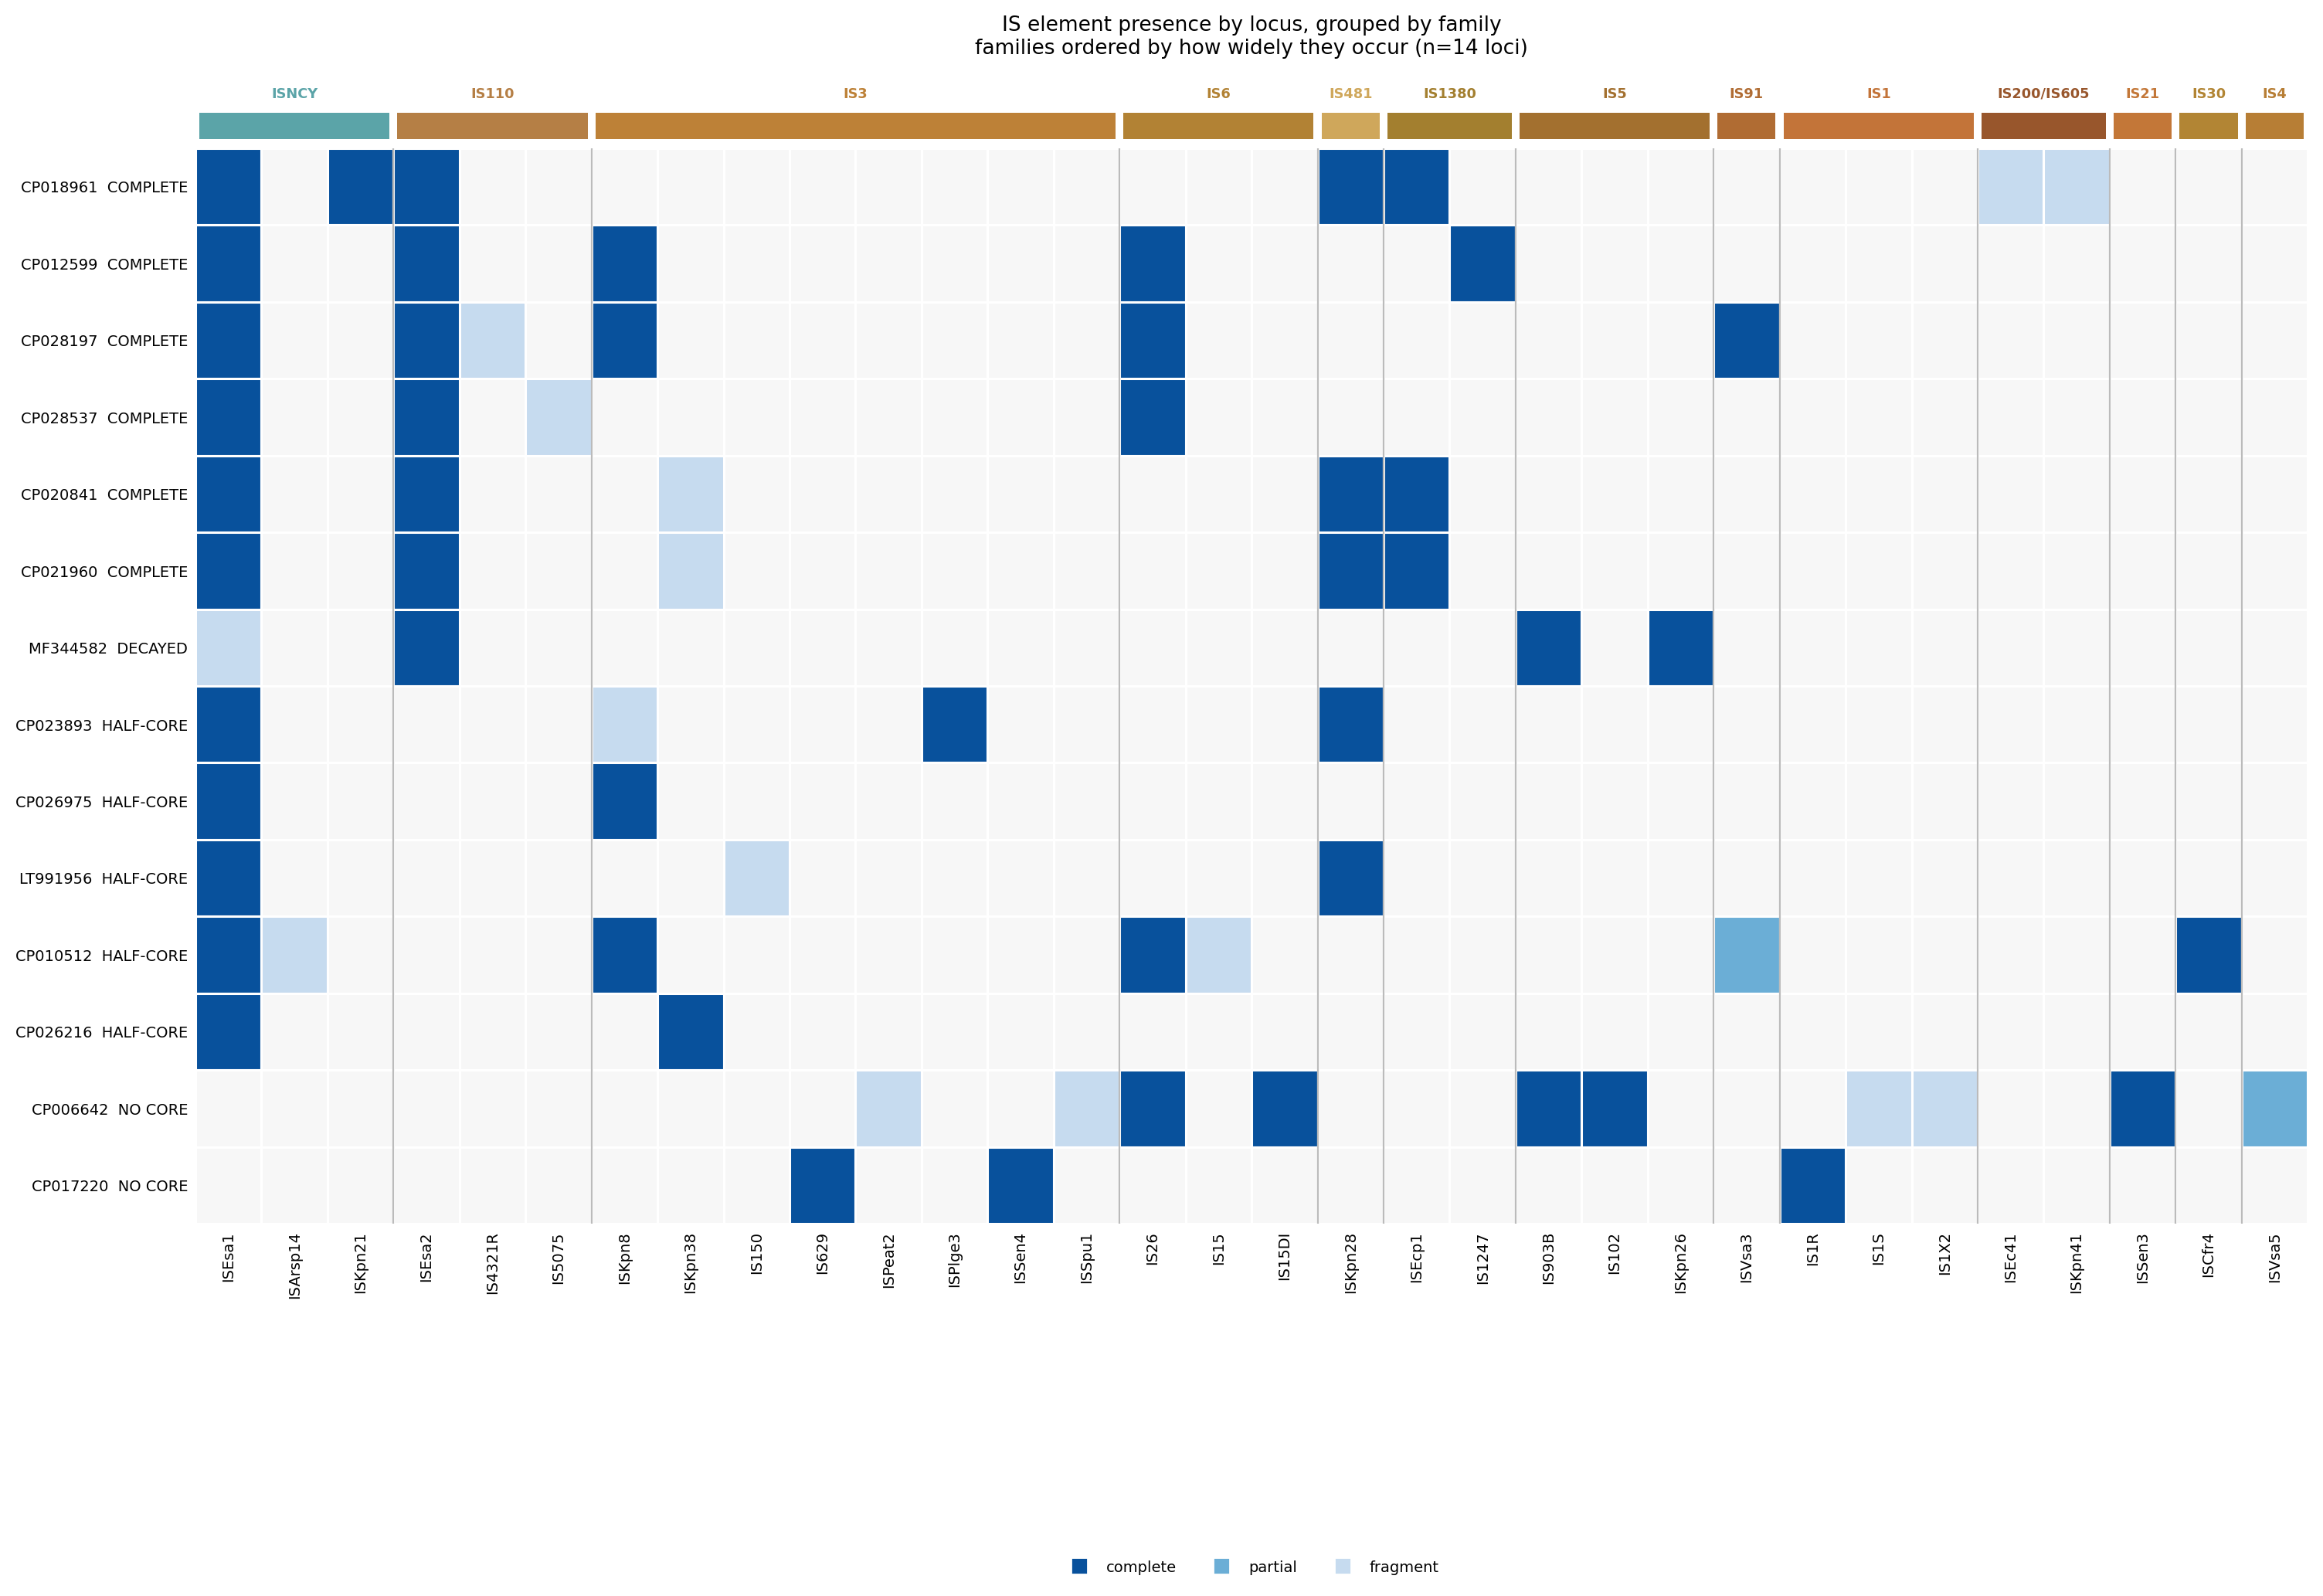

Data behind this chart, as committed beside it:
locus_id	vehicle_class	ISEsa1	ISArsp14	ISKpn21	ISEsa2	IS4321R	IS5075	ISKpn8	ISKpn38	IS150	IS629	ISPeat2	ISPlge3	ISSen4	ISSpu1	IS26	IS15	IS15DI	ISKpn28	ISEcp1	IS1247	IS903B	IS102
family	-	ISNCY	ISNCY	ISNCY	IS110	IS110	IS110	IS3	IS3	IS3	IS3	IS3	IS3	IS3	IS3	IS6	IS6	IS6	IS481	IS1380	IS1380	IS5	IS5
CP018961__CP018961__1__minus	COMPLETE	complete	0	complete	complete	0	0	0	0	0	0	0	0	0	0	0	0	0	complete	complete	0	0	0
CP012599__CP012599__1__plus	COMPLETE	complete	0	0	complete	0	0	complete	0	0	0	0	0	0	0	complete	0	0	0	0	complete	0	0
CP028197__CP028197__1__plus	COMPLETE	complete	0	0	complete	fragment	0	complete	0	0	0	0	0	0	0	complete	0	0	0	0	0	0	0
CP028537__CP028537__1__minus	COMPLETE	complete	0	0	complete	0	fragment	0	0	0	0	0	0	0	0	complete	0	0	0	0	0	0	0
CP020841__CP020841__1__minus	COMPLETE	complete	0	0	complete	0	0	0	fragment	0	0	0	0	0	0	0	0	0	complete	complete	0	0	0
CP021960__CP021960__1__plus	COMPLETE	complete	0	0	complete	0	0	0	fragment	0	0	0	0	0	0	0	0	0	complete	complete	0	0	0
MF344582__MF344582__1__minus	DECAYED	fragment	0	0	complete	0	0	0	0	0	0	0	0	0	0	0	0	0	0	0	0	complete	0
CP023893__CP023893__1__plus	HALF-CORE	complete	0	0	0	0	0	fragment	0	0	0	0	complete	0	0	0	0	0	complete	0	0	0	0
CP026975__CP026975__1__plus	HALF-CORE	complete	0	0	0	0	0	complete	0	0	0	0	0	0	0	0	0	0	0	0	0	0	0
LT991956__LT991956__1__plus	HALF-CORE	complete	0	0	0	0	0	0	0	fragment	0	0	0	0	0	0	0	0	complete	0	0	0	0
CP010512__CP010512__1__plus	HALF-CORE	complete	fragment	0	0	0	0	complete	0	0	0	0	0	0	0	complete	fragment	0	0	0	0	0	0
CP026216__CP026216__1__plus	HALF-CORE	complete	0	0	0	0	0	0	complete	0	0	0	0	0	0	0	0	0	0	0	0	0	0
CP006642__CP006642__1__minus	NO CORE	0	0	0	0	0	0	0	0	0	0	fragment	0	0	fragment	complete	0	complete	0	0	0	complete	complete
CP017220__CP017220__1__minus	NO CORE	0	0	0	0	0	0	0	0	0	complete	0	0	complete	0	0	0	0	0	0	0	0	0
